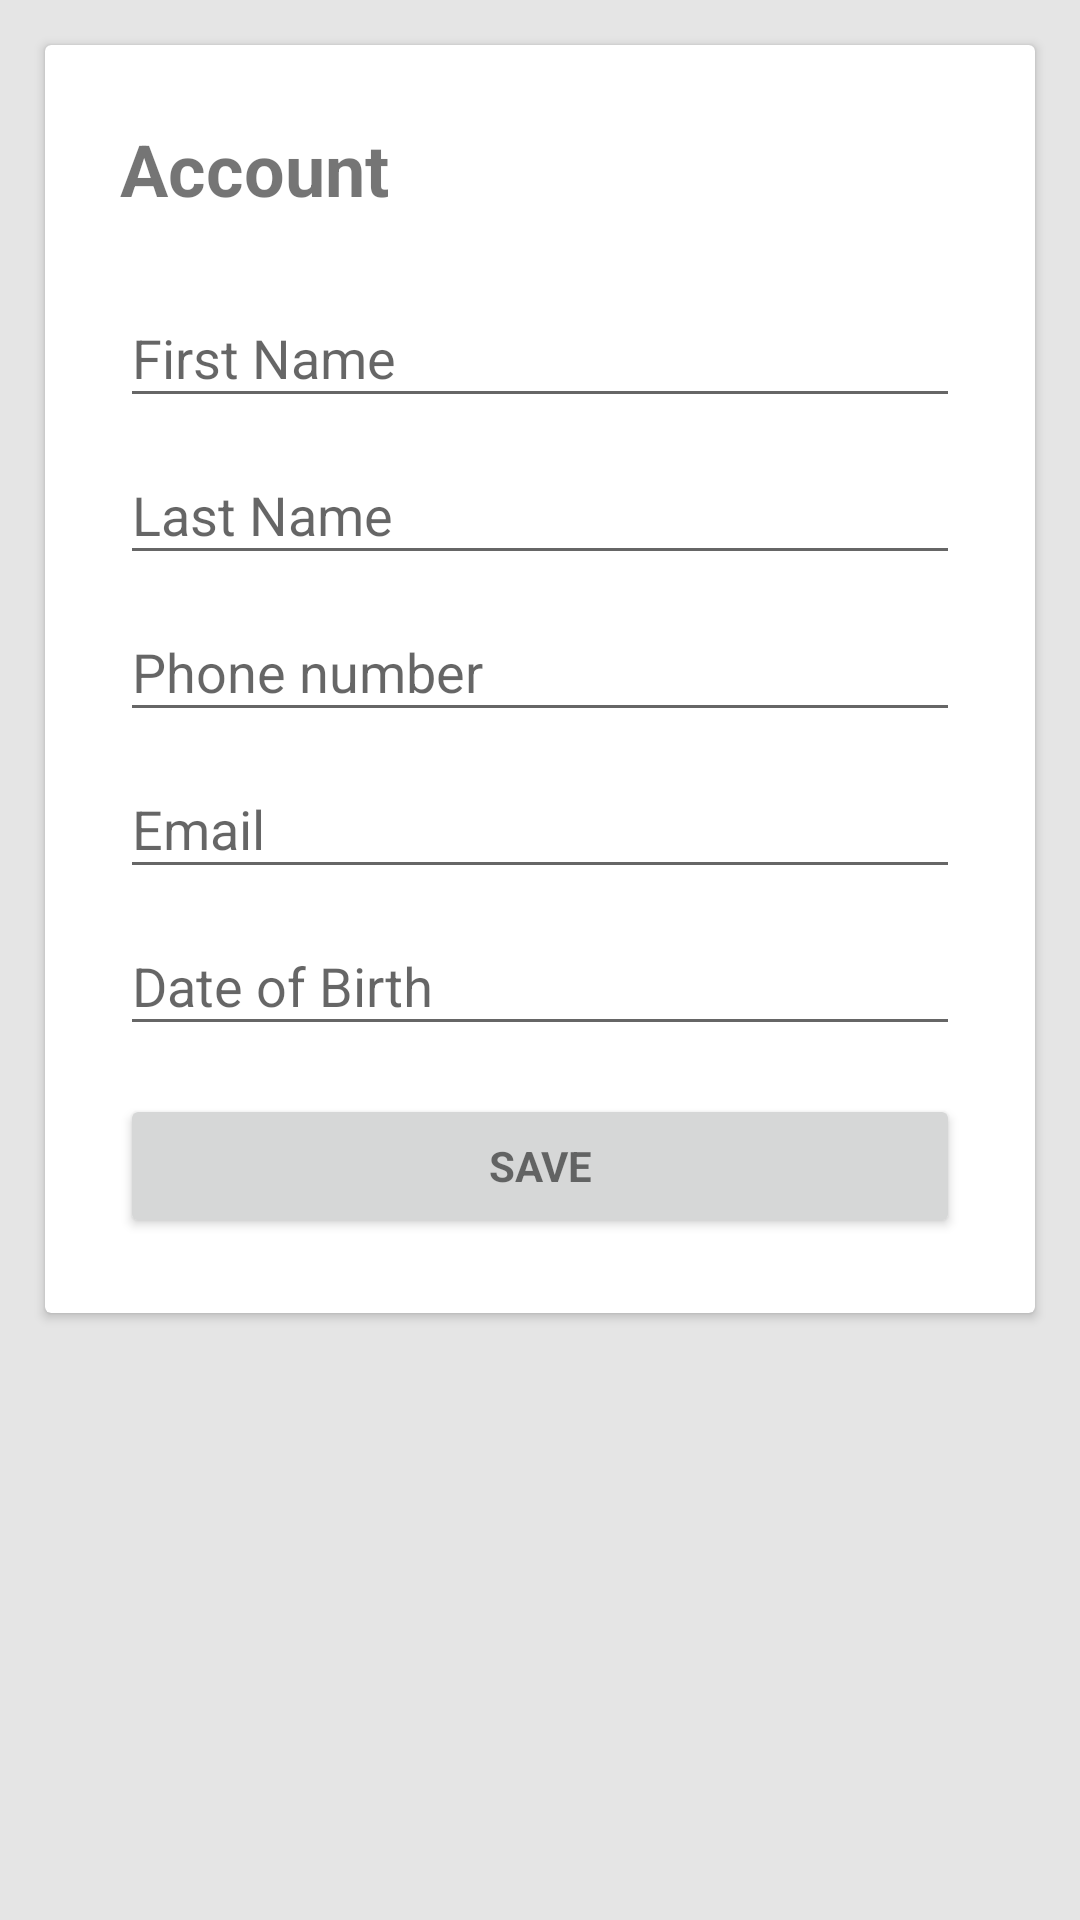

Reconstruct the res/layout file that produces this screen, plus the resources it refers to.
<!-- AndroidManifest.xml: application theme AppTheme -->
<!-- res/layout/fragment_account.xml -->
<FrameLayout xmlns:android="http://schemas.android.com/apk/res/android"
    xmlns:tools="http://schemas.android.com/tools"
    android:layout_width="match_parent"
    android:layout_height="match_parent"
    tools:context="com.example.szara_000.team02_mobile.Account"
   >

    <ScrollView
        android:id="@+id/register_form"
        android:layout_width="match_parent"
        android:layout_height="wrap_content"
        android:fillViewport="false">

        <RelativeLayout
            android:layout_width="match_parent"
            android:layout_height="wrap_content">

            <android.support.v7.widget.CardView
                android:layout_width="369dp"
                android:layout_height="wrap_content"
                android:layout_alignParentTop="true"
                android:layout_centerHorizontal="true"
                android:layout_margin="15dp">

                <LinearLayout
                    android:id="@+id/email_login_form"
                    android:layout_width="match_parent"
                    android:layout_height="wrap_content"
                    android:orientation="vertical"
                    android:weightSum="1"
                    android:layout_margin="25dp">

                    <TextView
                        android:text="Account"
                        android:layout_width="match_parent"
                        android:id="@+id/textView"

                        android:textSize="24sp"
                        android:textStyle="normal|bold"
                        android:layout_height="47dp" />

                    <android.support.design.widget.TextInputLayout
                    android:layout_width="match_parent"
                    android:layout_height="wrap_content">
                    <AutoCompleteTextView
                        android:id="@+id/afirstname"
                        android:layout_width="match_parent"
                        android:layout_height="wrap_content"
                        android:hint="First Name"
                        android:inputType="textPersonName"
                        android:maxLines="1"
                        android:singleLine="true" />

                </android.support.design.widget.TextInputLayout>

                <android.support.design.widget.TextInputLayout
                    android:layout_width="match_parent"
                    android:layout_height="wrap_content">
                    <AutoCompleteTextView
                        android:id="@+id/alastname"
                        android:layout_width="match_parent"
                        android:layout_height="wrap_content"
                        android:hint="Last Name"
                        android:maxLines="1"
                        android:singleLine="true"
                        android:inputType="textPersonName" />

                </android.support.design.widget.TextInputLayout>

                    <android.support.design.widget.TextInputLayout
                        android:layout_width="match_parent"
                        android:layout_height="wrap_content">
                        <AutoCompleteTextView
                            android:id="@+id/acellnumber"
                            android:layout_width="match_parent"
                            android:layout_height="wrap_content"
                            android:hint="Phone number"
                            android:inputType="phone"
                            android:maxLines="1"
                            android:singleLine="true" />
                    </android.support.design.widget.TextInputLayout>

                    <android.support.design.widget.TextInputLayout
                        android:layout_width="match_parent"
                        android:layout_height="wrap_content">
                        <AutoCompleteTextView
                            android:id="@+id/aregemail"
                            android:layout_width="match_parent"
                            android:layout_height="wrap_content"
                            android:hint="Email"
                            android:inputType="textEmailAddress"
                            android:maxLines="1"
                            android:singleLine="true" />
                    </android.support.design.widget.TextInputLayout>
                    <android.support.design.widget.TextInputLayout
                        android:layout_width="match_parent"
                        android:layout_height="wrap_content">
                        <AutoCompleteTextView
                            android:id="@+id/adateofbirth"
                            android:layout_width="match_parent"
                            android:layout_height="wrap_content"
                            android:hint="Date of Birth"
                            android:inputType="datetime"
                            android:maxLines="1"
                            android:singleLine="true"
                            android:focusable="false"
                            android:focusableInTouchMode="false" />
                    </android.support.design.widget.TextInputLayout>

                    <Button
                        android:id="@+id/saveacc_button"
                        style="?android:textAppearanceSmall"
                        android:layout_width="match_parent"
                        android:layout_height="wrap_content"
                        android:layout_marginTop="16dp"
                        android:text="Save"
                        android:textStyle="bold" />

                </LinearLayout>

            </android.support.v7.widget.CardView>
        </RelativeLayout>
    </ScrollView>

</FrameLayout>
<!-- resources referenced by this layout -->
<resources>
  <style name="AppTheme" parent="Theme.AppCompat.Light.DarkActionBar">
          
          <item name="colorPrimary">@color/colorPrimary</item>
          <item name="colorPrimaryDark">@color/colorPrimaryDark</item>
          <item name="colorAccent">@color/colorAccent</item>
          <item name="android:colorBackground">@color/background_material_light</item>
  
      </style>
  <color name="colorPrimary">#008080</color>
  <color name="colorPrimaryDark">#006e6e</color>
  <color name="colorAccent">#008080</color>
  <color name="background_material_light">#e5e5e5</color>
</resources>
